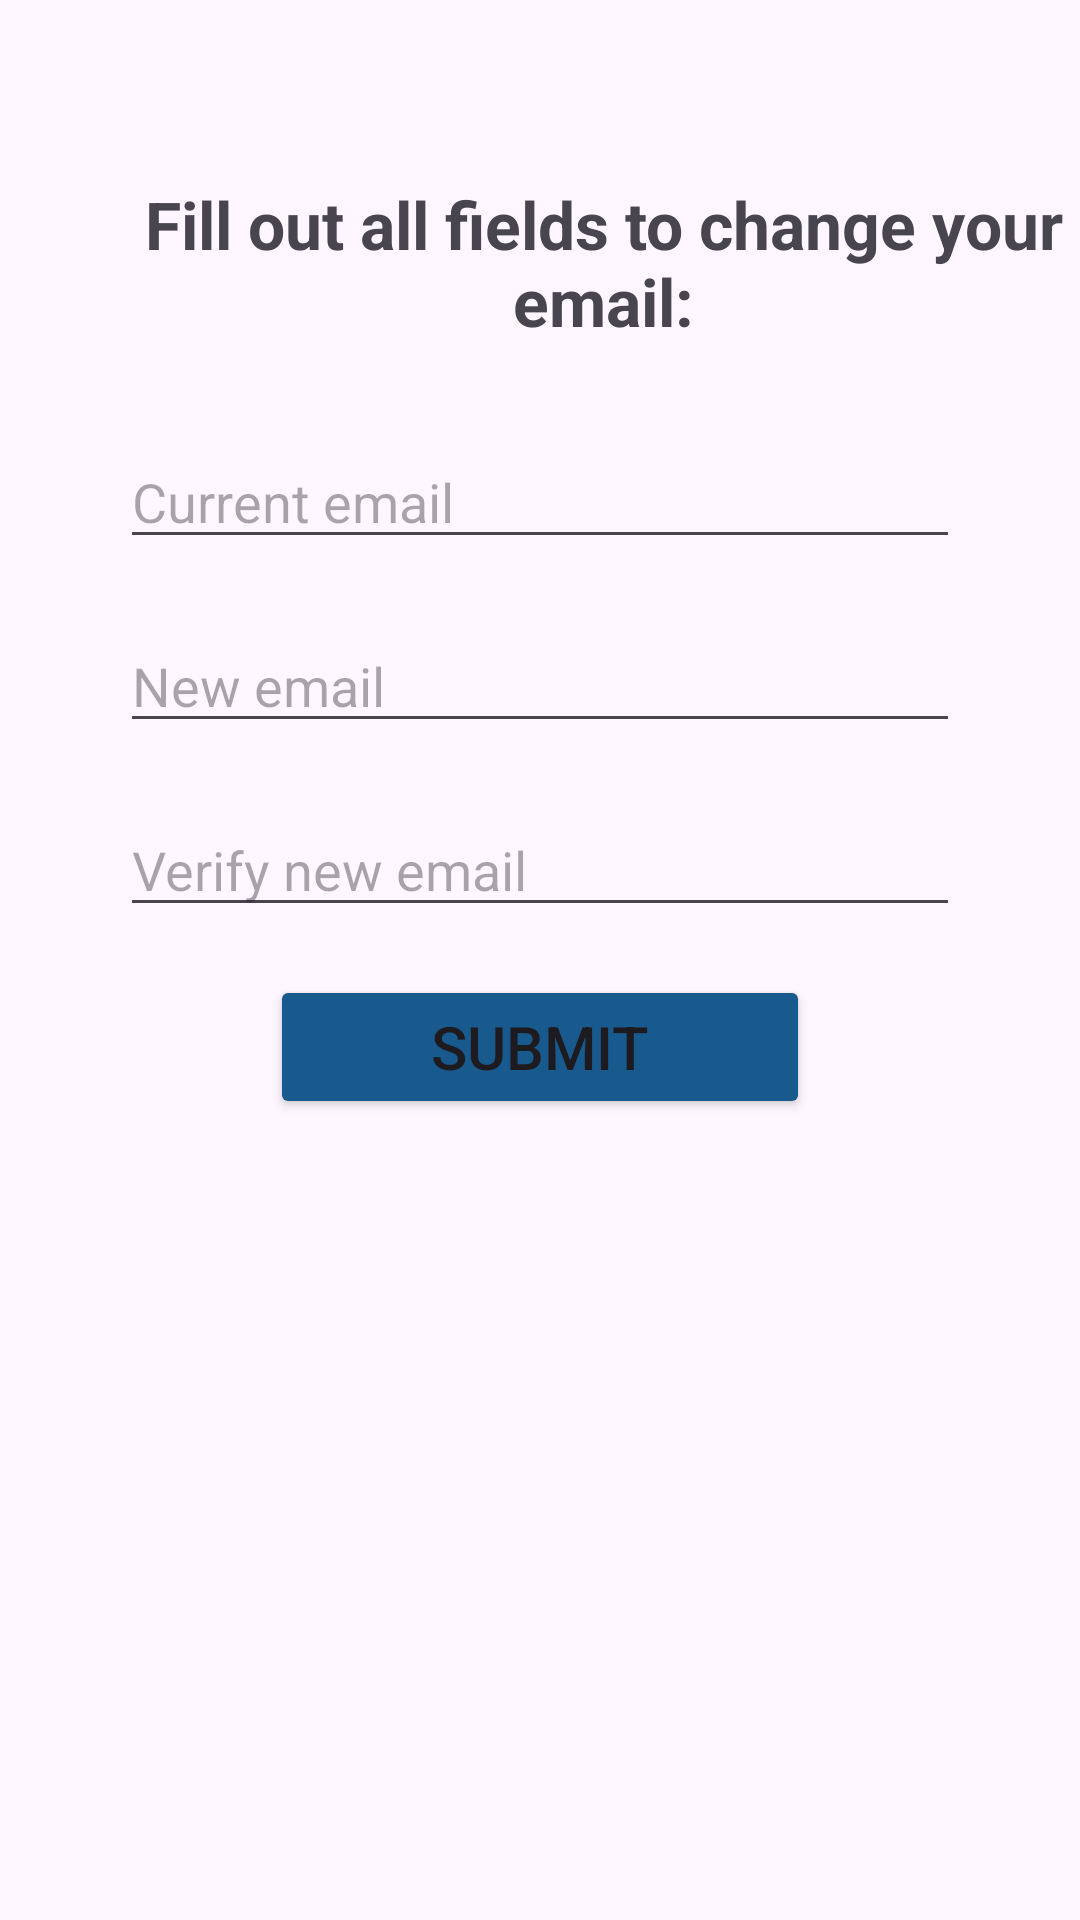

Here is an Android app screen rendered from its layout file. Give the layout XML and the strings, colors and styles it references.
<!-- AndroidManifest.xml: application theme Theme.IToiletMobileApp -->
<!-- res/layout/fragment_change_email.xml -->
<?xml version="1.0" encoding="utf-8"?>
<androidx.constraintlayout.widget.ConstraintLayout xmlns:android="http://schemas.android.com/apk/res/android"
    xmlns:app="http://schemas.android.com/apk/res-auto"
    xmlns:tools="http://schemas.android.com/tools"
    android:id="@+id/constraintLayout"
    android:layout_width="match_parent"
    android:layout_height="match_parent"
    tools:context=".ChangeEmailFragment">

    <TextView
        android:id="@+id/textView3"
        android:layout_width="wrap_content"
        android:layout_height="wrap_content"
        android:layout_marginStart="21dp"
        android:layout_marginTop="60dp"
        android:fontFamily="sans-serif"
        android:text="Fill out all fields to change your email:"
        android:textAlignment="center"
        android:textSize="22sp"
        android:textStyle="bold"
        app:layout_constraintStart_toStartOf="parent"
        app:layout_constraintTop_toTopOf="parent" />

    <EditText
        android:id="@+id/emailText"
        android:layout_width="0dp"
        android:layout_height="wrap_content"
        android:layout_marginStart="40dp"
        android:layout_marginEnd="40dp"
        android:layout_marginTop="30dp"
        android:ems="10"
        android:hint="Current email"
        android:inputType="textEmailAddress"
        app:layout_constraintEnd_toEndOf="parent"
        app:layout_constraintStart_toStartOf="parent"
        app:layout_constraintTop_toBottomOf="@+id/textView3" />

    <EditText
        android:id="@+id/newEmailText"
        android:layout_width="0dp"
        android:layout_height="wrap_content"
        android:layout_marginStart="40dp"
        android:layout_marginEnd="40dp"
        android:layout_marginTop="20dp"
        android:ems="10"
        android:hint="New email"
        android:inputType="textEmailAddress"
        app:layout_constraintEnd_toEndOf="parent"
        app:layout_constraintStart_toStartOf="parent"
        app:layout_constraintTop_toBottomOf="@+id/emailText" />

    <EditText
        android:id="@+id/verifyEmailText"
        android:layout_width="0dp"
        android:layout_height="wrap_content"
        android:layout_marginStart="40dp"
        android:layout_marginEnd="40dp"
        android:layout_marginTop="20dp"
        android:ems="10"
        android:hint="Verify new email"
        android:inputType="textEmailAddress"
        app:layout_constraintEnd_toEndOf="parent"
        app:layout_constraintStart_toStartOf="parent"
        app:layout_constraintTop_toBottomOf="@+id/newEmailText" />

    <Button
        android:id="@+id/submitBtn"
        android:layout_width="0dp"
        android:layout_height="wrap_content"
        android:layout_marginTop="16dp"
        android:backgroundTint="@color/primaryBlue"
        android:text="Submit"
        android:textSize="20sp"
        app:layout_constraintWidth_percent="0.5"
        app:layout_constraintTop_toBottomOf="@+id/verifyEmailText"
        app:layout_constraintStart_toStartOf="parent"
        app:layout_constraintEnd_toEndOf="parent" />
</androidx.constraintlayout.widget.ConstraintLayout>
<!-- resources referenced by this layout -->
<resources>
  <color name="primaryBlue">#195A8E</color>
  <style name="Theme.IToiletMobileApp" parent="Base.Theme.IToiletMobileApp" />
  <style name="Base.Theme.IToiletMobileApp" parent="Theme.Material3.DayNight.NoActionBar">
          
          
      </style>
</resources>
